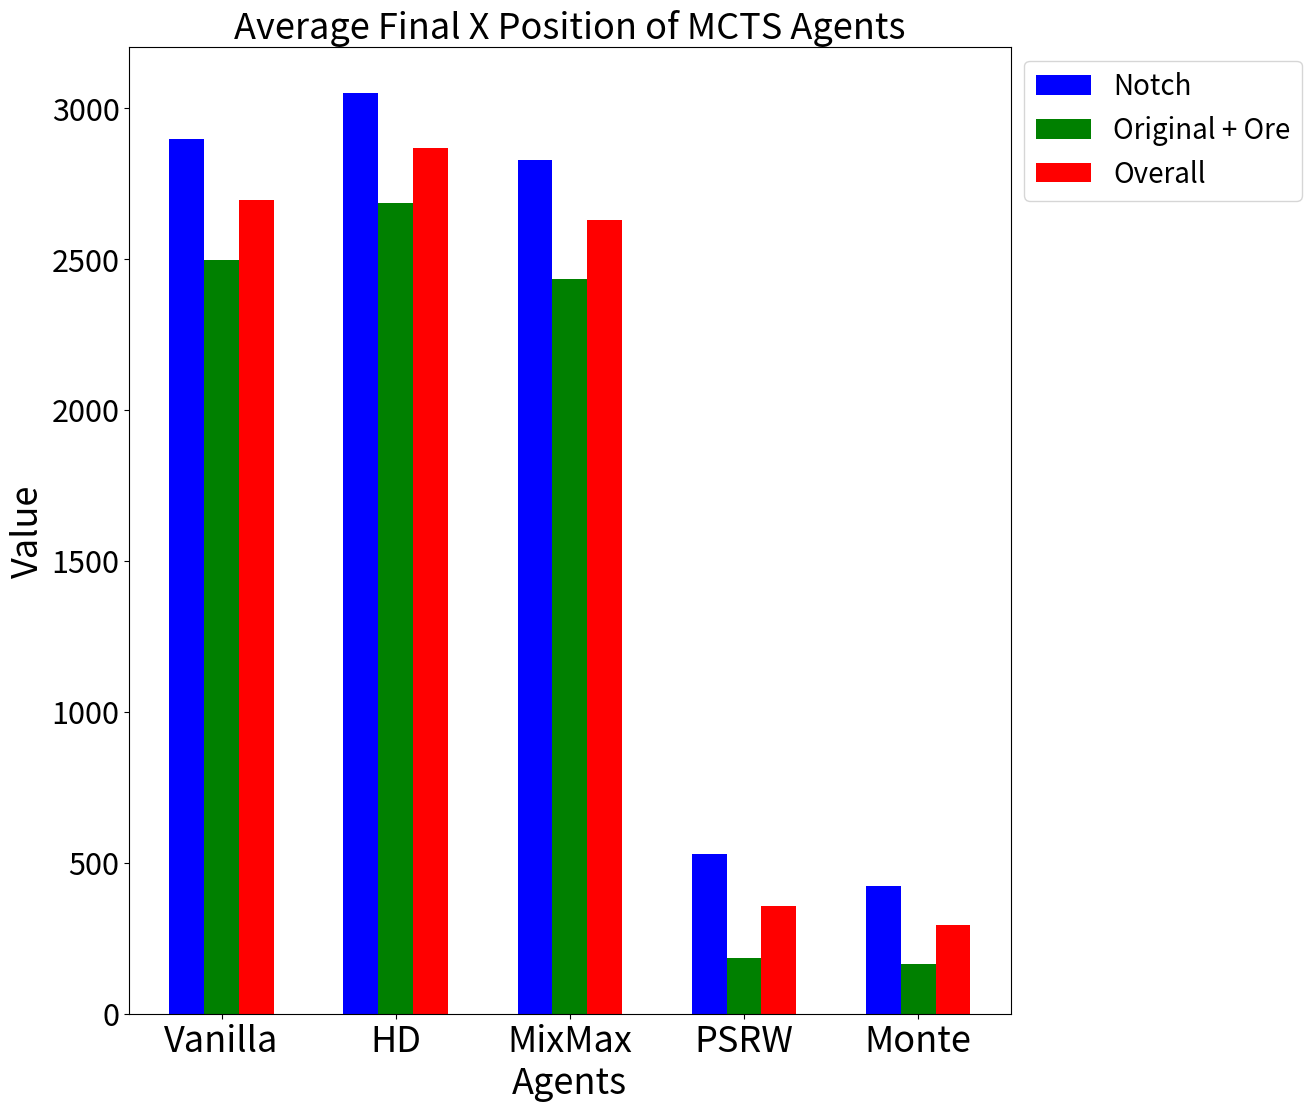

This chart was generated by the following Python code:
"""
This code was created as part of Jan Niklas Schäfer's bachelor thesis
Author: Jan Niklas Schäfer
"""
import numpy as np
import matplotlib.pyplot as plt

# vanilla

notch_vanilla = 2896.419166
og_vanilla = 2495.104243
overall_vanilla = 2695.761705

remainig_time_notch = 49249.92
remainig_time_og = 50009.52
remaning_time_overall = 49629.72

kills_notch = 64.6
kills_og = 193.8
kills_overall = 258.4

mario_mode_notch = 0
mario_mode_og = 0
mario_mode_overall = 0

# hole detection

notch_hole_detection = 3050.215302
og_hole_detection = 2685.690581
overall_hole_detection = 2867.952942

remainig_time_notch = 49114.32
remainig_time_og = 49184.16
remaning_time_overall = 49149.24

kills_notch = 73.4
kills_og = 203.8
kills_overall = 277.2

mario_mode_notch = 0
mario_mode_og = 0
mario_mode_overall = 0

# mixMax

notch_mix_max = 2825.880692
og_mix_max = 2434.44897
overall_mix_max = 2630.164831

# partial + roulette

notch_partial_roulette = 529.8314262
og_partial_roulette = 183.2150531
overall_partial_roulette = 356.5232397

# monteMario

notch_monteMario = 423.6708135
og_monteMario = 164.961035
overall_monteMario = 294.3159242

# mixMaxHoleDetection

notch = 3057.062495
og = 2614.315053
overall = 2835.688774


categories = ['Vanilla', 'HD', 'MixMax', 'PSRW', 'Monte']  # X-axis labels
notch_set_values = [notch_vanilla, notch_hole_detection, notch_mix_max, notch_partial_roulette,
                    notch_monteMario]  # Heights for "Notch Set"
og_ore_set_values = [og_vanilla, og_hole_detection, og_mix_max, og_partial_roulette,
                     og_monteMario]  # Heights for "OG + Ore Set"
overall_values = [overall_vanilla, overall_hole_detection, overall_mix_max, overall_partial_roulette,
                  overall_monteMario]  # Heights for "Overall"

# X locations for bars
x = np.arange(len(categories))
width = 0.2  # Width of the bars

# Create the plot
fig, ax = plt.subplots(figsize=(13, 11), layout='constrained')

fontsize = 26
# Plot each group of bars
ax.bar(x - width, notch_set_values, width, label='Notch', color='blue')
ax.bar(x, og_ore_set_values, width, label='Original + Ore', color='green')
ax.bar(x + width, overall_values, width, label='Overall', color='red')

# X-axis labels and title
ax.set_xlabel("Agents", fontsize=fontsize)
ax.set_ylabel("Value", fontsize=fontsize)
ax.tick_params(axis='y', labelsize=22)  # Change font size of y-axis numbers
ax.set_title("Average Final X Position of MCTS Agents", fontsize=fontsize)
ax.set_xticks(x)  # Set tick positions
ax.set_xticklabels(categories, fontsize=fontsize)  # Set tick labels

plt.legend(fontsize=20, loc='upper left', bbox_to_anchor=(1, 1))

#plt.savefig("mctsComparedX.pdf")

# Show the plot
plt.show()
